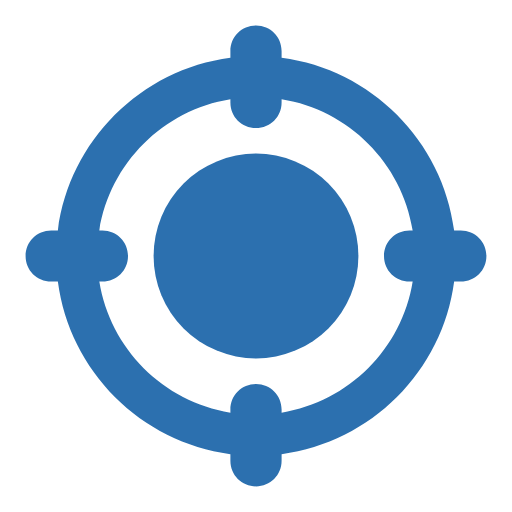
t = 0.00 s
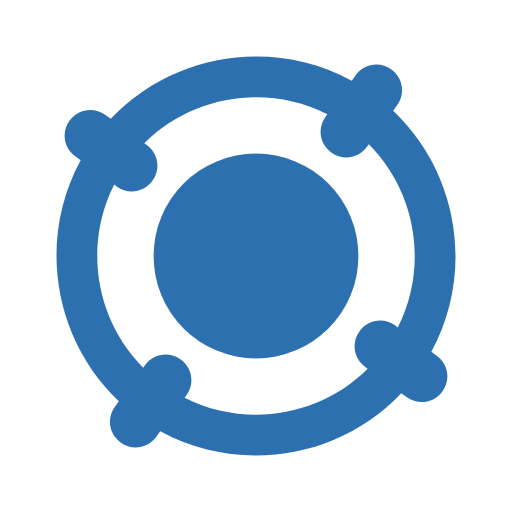
t = 0.10 s
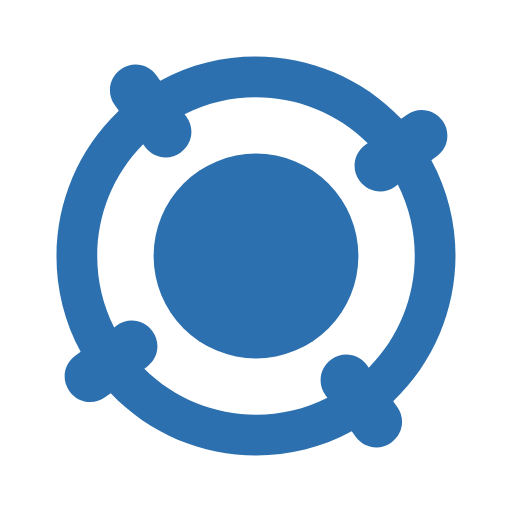
t = 0.15 s
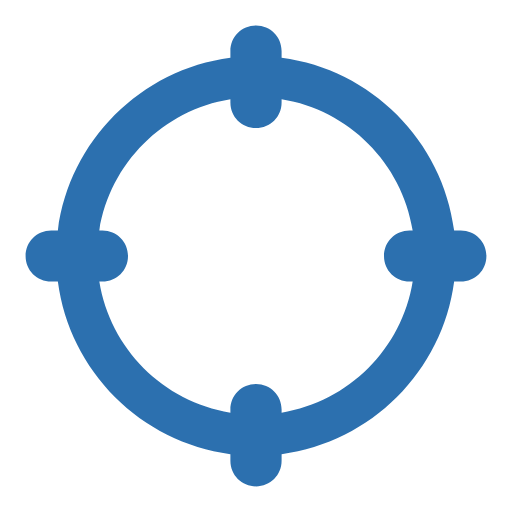
t = 0.25 s
t = 0.35 s: frame unchanged from t = 0.25 s, image omitted
t = 0.40 s: frame unchanged from t = 0.25 s, image omitted

The animated SVG that drew these frames (rendered in a browser with its animation timeline set to each time). Animation: 2 SMIL elements (animate=1,animateTransform=1); one cycle of 0.50 s, repeats indefinitely.

<?xml version="1.0" encoding="utf-8"?>
<svg width='32px' height='32px' xmlns="http://www.w3.org/2000/svg" viewBox="0 0 100 100" preserveAspectRatio="xMidYMid" class="uil-gps">
  <rect x="0" y="0" width="100" height="100" fill="none" class="bk"></rect>
  <circle cx="50" cy="50" r="20" fill="#2c70AF">
    <animate attributeName="opacity" from="1" to="1" dur="0.5s" repeatCount="indefinite" values="1;1;0;0;1" keyTimes="0;0.4;0.5;0.9;1"></animate>
  </circle>
  <path d="M90,45h-1.3C86.4,27.5,72.5,13.6,55,11.3V10c0-2.8-2.2-5-5-5s-5,2.2-5,5v1.3C27.5,13.6,13.6,27.5,11.3,45H10 c-2.8,0-5,2.2-5,5s2.2,5,5,5h1.3C13.6,72.5,27.5,86.4,45,88.7V90c0,2.8,2.2,5,5,5s5-2.2,5-5v-1.3C72.5,86.4,86.4,72.5,88.7,55H90 c2.8,0,5-2.2,5-5S92.8,45,90,45z M55,80.6V80c0-2.8-2.2-5-5-5s-5,2.2-5,5v0.6C31.9,78.5,21.5,68.1,19.4,55H20c2.8,0,5-2.2,5-5 s-2.2-5-5-5h-0.6C21.5,31.9,31.9,21.5,45,19.4V20c0,2.8,2.2,5,5,5s5-2.2,5-5v-0.6C68.1,21.5,78.5,31.9,80.6,45H80c-2.8,0-5,2.2-5,5 s2.2,5,5,5h0.6C78.5,68.1,68.1,78.5,55,80.6z" fill="#2c70AF">
    <animateTransform attributeName="transform" type="rotate" from="0 50 50" to="90 50 50" dur="0.5s" repeatCount="indefinite" values="0 50 50;90 50 50;90 50 50" keyTimes="0;0.5;1"></animateTransform>
  </path>
</svg>